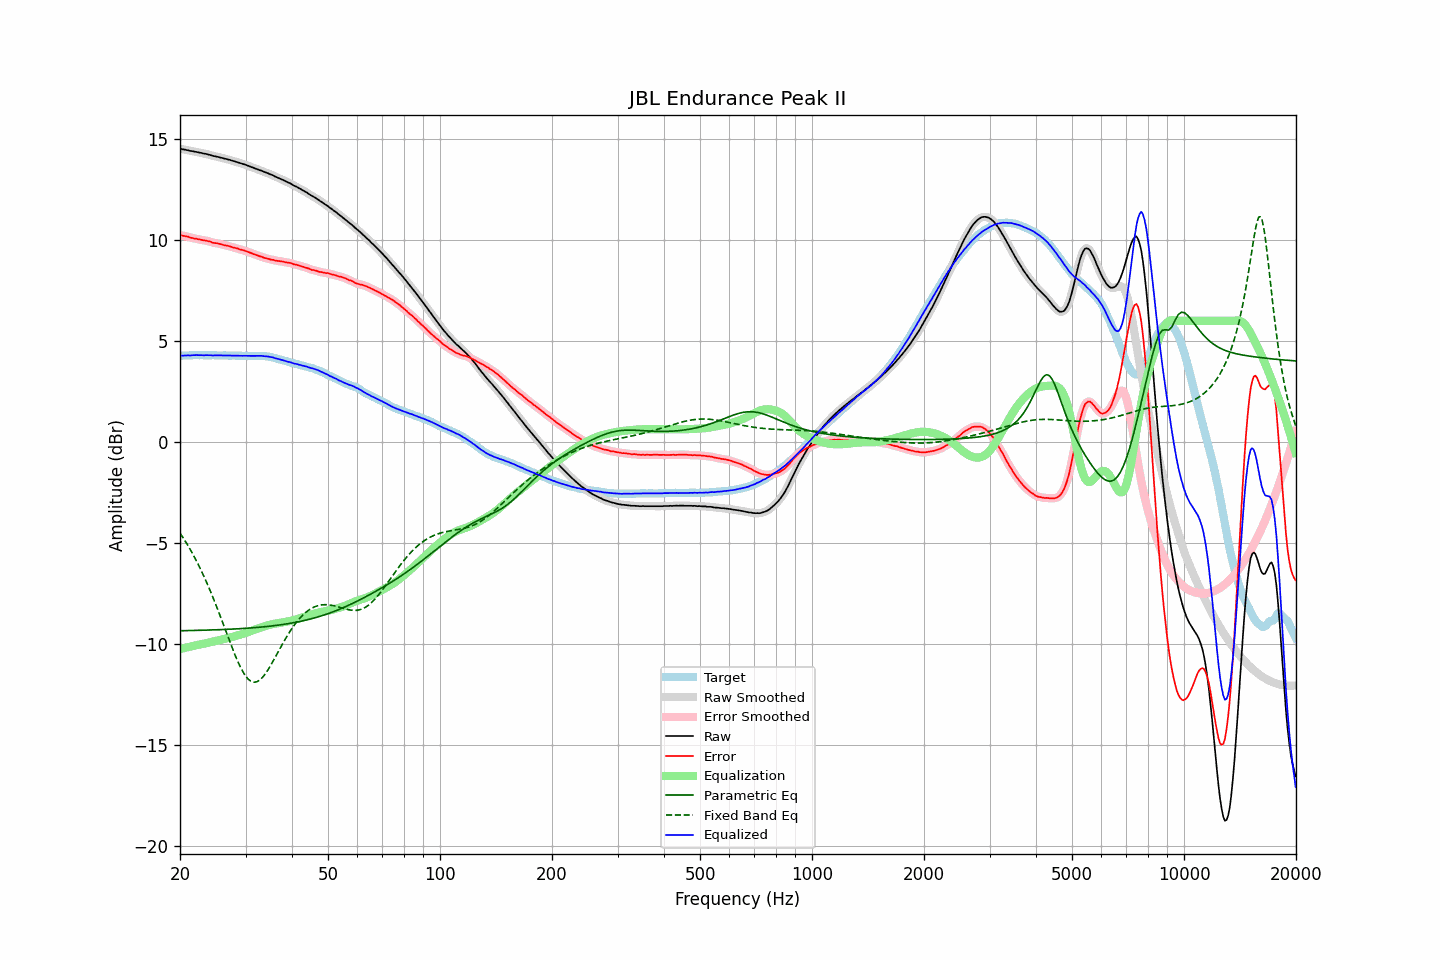

The data file committed next to this chart (first rows):
frequency, raw, error, smoothed, error_smoothed, equalization, parametric_eq, fixed_band_eq, equalized_raw, equalized_smoothed, target
20.00, 14.52, 10.25, 14.52, 10.25, -10.25, -9.35, -4.51, 4.27, 4.27, 4.27
20.20, 14.51, 10.24, 14.51, 10.23, -10.23, -9.35, -4.63, 4.28, 4.27, 4.27
20.40, 14.49, 10.21, 14.50, 10.22, -10.21, -9.34, -4.75, 4.28, 4.28, 4.28
20.61, 14.48, 10.20, 14.48, 10.20, -10.20, -9.34, -4.87, 4.29, 4.29, 4.28
20.81, 14.46, 10.18, 14.46, 10.18, -10.18, -9.34, -5.00, 4.29, 4.29, 4.28
21.02, 14.45, 10.17, 14.45, 10.16, -10.16, -9.34, -5.14, 4.29, 4.29, 4.28
21.23, 14.42, 10.13, 14.43, 10.14, -10.14, -9.34, -5.27, 4.28, 4.29, 4.29
21.44, 14.41, 10.11, 14.41, 10.11, -10.12, -9.34, -5.41, 4.29, 4.29, 4.30
21.66, 14.40, 10.10, 14.40, 10.10, -10.10, -9.33, -5.55, 4.30, 4.30, 4.30
21.87, 14.38, 10.07, 14.39, 10.08, -10.08, -9.33, -5.70, 4.30, 4.30, 4.31
22.09, 14.37, 10.07, 14.37, 10.07, -10.06, -9.33, -5.85, 4.31, 4.30, 4.30
22.31, 14.35, 10.04, 14.35, 10.05, -10.05, -9.33, -6.01, 4.30, 4.30, 4.31
22.54, 14.33, 10.04, 14.34, 10.03, -10.03, -9.33, -6.17, 4.30, 4.30, 4.30
22.76, 14.32, 10.02, 14.32, 10.01, -10.02, -9.32, -6.33, 4.30, 4.30, 4.31
22.99, 14.30, 10.00, 14.30, 10.00, -10.00, -9.32, -6.50, 4.30, 4.30, 4.31
23.22, 14.28, 9.99, 14.29, 9.99, -9.99, -9.32, -6.68, 4.29, 4.30, 4.29
23.45, 14.27, 9.98, 14.27, 9.97, -9.97, -9.32, -6.85, 4.30, 4.30, 4.29
23.69, 14.25, 9.96, 14.25, 9.96, -9.95, -9.31, -7.03, 4.30, 4.30, 4.29
23.92, 14.23, 9.94, 14.23, 9.94, -9.93, -9.31, -7.22, 4.30, 4.30, 4.29
24.16, 14.21, 9.92, 14.21, 9.91, -9.91, -9.31, -7.41, 4.30, 4.29, 4.29
24.40, 14.18, 9.88, 14.18, 9.89, -9.90, -9.31, -7.60, 4.29, 4.29, 4.30
24.65, 14.16, 9.86, 14.17, 9.87, -9.88, -9.30, -7.80, 4.29, 4.29, 4.30
24.89, 14.15, 9.85, 14.15, 9.85, -9.86, -9.30, -8.00, 4.29, 4.29, 4.30
25.14, 14.13, 9.84, 14.13, 9.84, -9.84, -9.30, -8.20, 4.29, 4.29, 4.29
25.39, 14.11, 9.82, 14.11, 9.83, -9.82, -9.30, -8.41, 4.29, 4.29, 4.29
25.65, 14.09, 9.81, 14.09, 9.81, -9.80, -9.29, -8.62, 4.29, 4.29, 4.29
25.91, 14.07, 9.79, 14.07, 9.78, -9.78, -9.29, -8.83, 4.29, 4.29, 4.28
26.16, 14.05, 9.76, 14.05, 9.76, -9.77, -9.29, -9.04, 4.28, 4.28, 4.29
26.43, 14.03, 9.74, 14.03, 9.74, -9.75, -9.28, -9.25, 4.28, 4.28, 4.29
26.69, 14.01, 9.73, 14.01, 9.73, -9.73, -9.28, -9.47, 4.28, 4.29, 4.28
26.96, 13.99, 9.71, 13.99, 9.71, -9.71, -9.28, -9.68, 4.29, 4.28, 4.28
27.23, 13.97, 9.69, 13.97, 9.69, -9.69, -9.27, -9.89, 4.29, 4.28, 4.28
27.50, 13.94, 9.66, 13.95, 9.66, -9.66, -9.27, -10.10, 4.28, 4.28, 4.28
27.77, 13.92, 9.64, 13.92, 9.64, -9.64, -9.26, -10.30, 4.28, 4.28, 4.29
28.05, 13.90, 9.62, 13.90, 9.62, -9.62, -9.26, -10.51, 4.28, 4.28, 4.28
28.33, 13.87, 9.60, 13.87, 9.60, -9.60, -9.25, -10.69, 4.27, 4.28, 4.27
28.62, 13.85, 9.58, 13.85, 9.57, -9.57, -9.25, -10.88, 4.28, 4.28, 4.27
28.90, 13.82, 9.54, 13.82, 9.55, -9.55, -9.25, -11.05, 4.27, 4.27, 4.28
29.19, 13.80, 9.52, 13.80, 9.53, -9.53, -9.24, -11.22, 4.27, 4.27, 4.28
29.48, 13.77, 9.50, 13.77, 9.50, -9.50, -9.24, -11.36, 4.27, 4.27, 4.27
29.78, 13.75, 9.49, 13.75, 9.48, -9.48, -9.23, -11.49, 4.27, 4.27, 4.26
30.08, 13.72, 9.45, 13.72, 9.46, -9.45, -9.23, -11.60, 4.27, 4.27, 4.27
30.38, 13.69, 9.43, 13.69, 9.43, -9.42, -9.22, -11.71, 4.27, 4.27, 4.26
30.68, 13.66, 9.39, 13.66, 9.40, -9.40, -9.21, -11.78, 4.27, 4.27, 4.27
30.99, 13.63, 9.37, 13.63, 9.37, -9.37, -9.21, -11.84, 4.27, 4.27, 4.27
31.30, 13.60, 9.34, 13.60, 9.33, -9.34, -9.20, -11.87, 4.27, 4.27, 4.26
31.61, 13.57, 9.30, 13.57, 9.31, -9.31, -9.20, -11.89, 4.27, 4.27, 4.27
31.93, 13.54, 9.28, 13.54, 9.28, -9.28, -9.19, -11.88, 4.27, 4.27, 4.26
32.24, 13.51, 9.24, 13.51, 9.24, -9.25, -9.18, -11.87, 4.26, 4.26, 4.27
32.57, 13.48, 9.22, 13.48, 9.22, -9.22, -9.18, -11.82, 4.26, 4.27, 4.26
32.89, 13.45, 9.19, 13.45, 9.19, -9.19, -9.17, -11.76, 4.26, 4.26, 4.26
33.22, 13.43, 9.17, 13.42, 9.16, -9.16, -9.16, -11.68, 4.27, 4.26, 4.26
33.55, 13.39, 9.13, 13.39, 9.14, -9.14, -9.15, -11.59, 4.25, 4.26, 4.26
33.89, 13.36, 9.11, 13.36, 9.11, -9.11, -9.14, -11.49, 4.25, 4.25, 4.25
34.23, 13.33, 9.09, 13.33, 9.09, -9.09, -9.14, -11.37, 4.24, 4.24, 4.24
34.57, 13.30, 9.07, 13.30, 9.07, -9.07, -9.13, -11.25, 4.23, 4.23, 4.23
34.92, 13.26, 9.05, 13.27, 9.05, -9.05, -9.12, -11.12, 4.21, 4.22, 4.21
35.27, 13.23, 9.02, 13.23, 9.03, -9.03, -9.11, -10.98, 4.20, 4.20, 4.21
35.62, 13.20, 9.02, 13.19, 9.01, -9.01, -9.10, -10.84, 4.19, 4.18, 4.18
35.97, 13.15, 8.99, 13.16, 8.99, -9.00, -9.09, -10.69, 4.15, 4.16, 4.16
... 635 more rows
